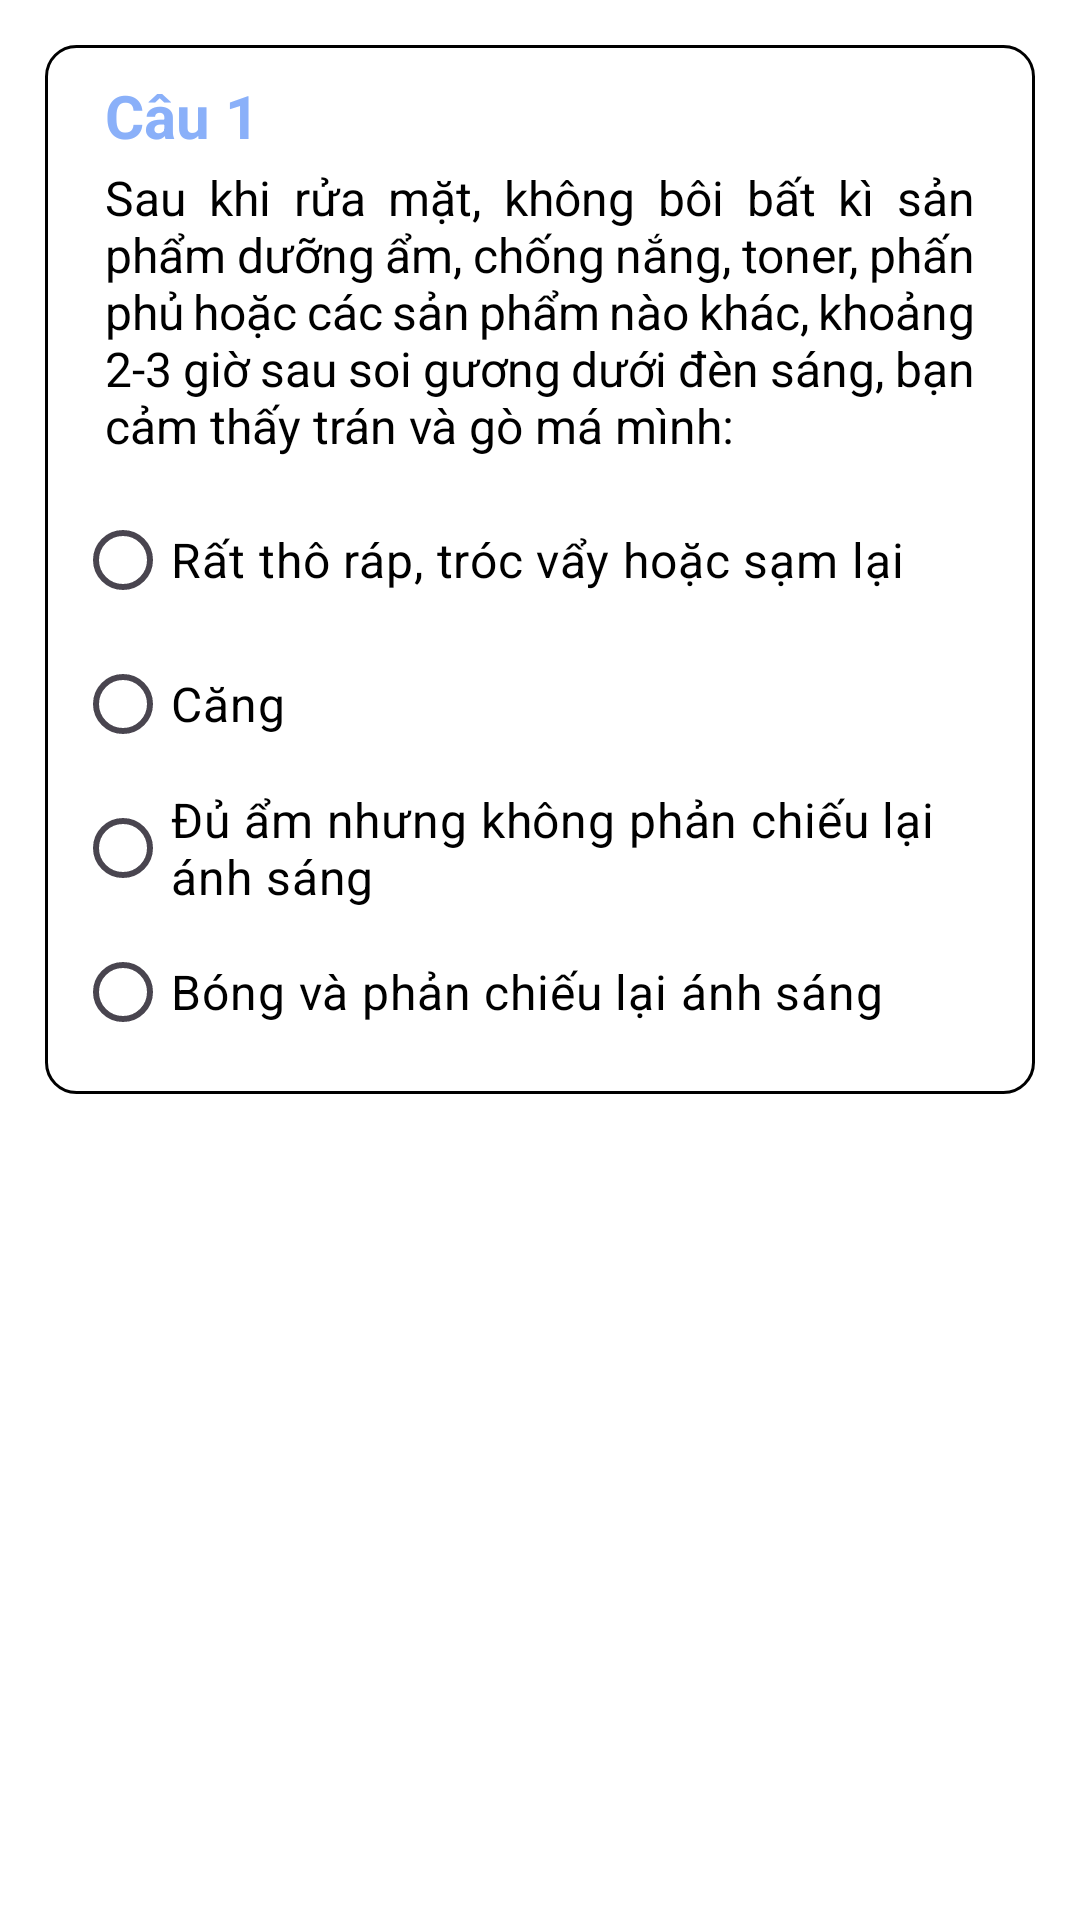

This screen was rendered from an Android layout file. Write that file and the resources it references.
<!-- AndroidManifest.xml: application theme Theme.Skinlab -->
<!-- res/layout/testquestion_layout.xml -->
<androidx.constraintlayout.widget.ConstraintLayout
    xmlns:android="http://schemas.android.com/apk/res/android"
    xmlns:app="http://schemas.android.com/apk/res-auto"
    xmlns:tools="http://schemas.android.com/tools"
    android:layout_width="match_parent"
    android:layout_height="wrap_content"
    android:background="@color/white"
    android:padding="15dp">

    <androidx.constraintlayout.widget.ConstraintLayout
        android:id="@+id/rounded_container"
        android:layout_width="match_parent"
        android:layout_height="wrap_content"
        android:background="@drawable/line_rounded"
        android:padding="10dp"
        app:layout_constraintEnd_toEndOf="parent"
        app:layout_constraintStart_toStartOf="parent"
        app:layout_constraintTop_toTopOf="parent"
        >

        <TextView
            android:id="@+id/txtSTT"
            android:layout_width="wrap_content"
            android:layout_height="wrap_content"
            android:text="Câu 1"
            android:textSize="20sp"
            android:textStyle="bold"
            android:textColor="@color/blue"
            android:layout_marginStart="10dp"
            app:layout_constraintStart_toStartOf="parent"
            app:layout_constraintTop_toTopOf="parent"/>

        <TextView
            android:id="@+id/txtQuestion"
            android:layout_width="wrap_content"
            android:layout_height="wrap_content"
            android:text="Sau khi rửa mặt, không bôi bất kì sản phẩm dưỡng ẩm, chống nắng, toner, phấn phủ
hoặc các sản phẩm nào khác, khoảng 2-3 giờ sau soi gương dưới đèn sáng, bạn cảm thấy
trán và gò má mình:"
            android:textColor="@color/black"
            android:textSize="16sp"
            android:layout_marginTop="20dp"
            android:padding="10dp"
            android:justificationMode="inter_word"
            app:layout_constraintStart_toStartOf="parent"
            app:layout_constraintTop_toTopOf="parent"/>


        <RadioGroup
            android:id="@+id/radAnswer"
            android:layout_width="match_parent"
            android:layout_height="wrap_content"
            app:layout_constraintStart_toStartOf="parent"
            app:layout_constraintTop_toBottomOf="@id/txtQuestion"
            >

            <RadioButton
                android:id="@+id/radA"
                android:layout_width="match_parent"
                android:layout_height="wrap_content"
                android:text="Rất thô ráp, tróc vẩy hoặc sạm lại"
                android:textSize="16sp"
                android:textColor="@color/black" />

            <RadioButton
                android:id="@+id/radB"
                android:layout_width="match_parent"
                android:layout_height="wrap_content"
                android:text="Căng"
                android:textSize="16sp"
                android:textColor="@color/black" />

            <RadioButton
                android:id="@+id/radC"
                android:layout_width="match_parent"
                android:layout_height="wrap_content"
                android:text="Đủ ẩm nhưng không phản chiếu lại ánh sáng"
                android:textSize="16sp"
                android:textColor="@color/black" />

            <RadioButton
                android:id="@+id/radD"
                android:layout_width="match_parent"
                android:layout_height="wrap_content"
                android:text="Bóng và phản chiếu lại ánh sáng"
                android:textSize="16sp"
                android:textColor="@color/black" />

        </RadioGroup>

    </androidx.constraintlayout.widget.ConstraintLayout>
</androidx.constraintlayout.widget.ConstraintLayout>
<!-- resources referenced by this layout -->
<resources>
  <color name="black">#FF000000</color>
  <color name="blue">#8AB0F9</color>
  <color name="white">#FFFFFFFF</color>
  <!-- drawable line_rounded (drawable) -->
  <?xml version="1.0" encoding="utf-8"?>
  <shape xmlns:android="http://schemas.android.com/apk/res/android">
      <solid android:color="@android:color/transparent"/>
      <stroke
          android:width="1dp"
          android:color="#000000"/>
      <corners android:radius="10dp" />
  </shape>
  <style name="Theme.Skinlab" parent="Base.Theme.Skinlab" />
  <style name="Base.Theme.Skinlab" parent="Theme.Material3.DayNight.NoActionBar">
          
          
      </style>
</resources>
